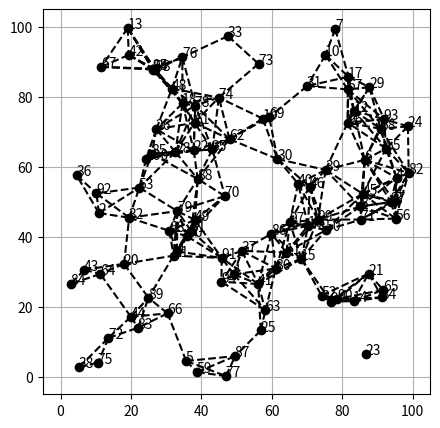

This figure's Python source:
import numpy as np
import matplotlib.pyplot as plt
import pandas as pd

# Plots
figure = plt.figure(figsize=(5, 5))
ax = figure.add_subplot(1, 1, 1)
ax.set(xlim=(-5, 105), ylim=(-5, 105))
ax.grid(1)

# Functions
def distance(x1, y1, x2, y2):
    return np.sqrt((x2 - x1) ** 2 + ( y2 - y1) ** 2)

points = pd.DataFrame(data=np.random.uniform(0, 100, size=(100, 2)), columns=["x", "y"])
ax.plot(points["x"], points["y"], "ko")

edges = []

for i in range(len(points)):
    ax.text(x=points["x"][i] - 0.1, y=points["y"][i] - 0.1, s=(i+1))

    for j in range(i+1, len(points)):
        first = points.loc[i]
        second = points.loc[j]
        x1, y1, x2, y2 = first["x"], first["y"], second["x"], second["y"]
        dist = distance(x1, y1, x2, y2)
        if 0 < dist <= 15:
            edges.append([(x1, x2), (y1, y2)])

edges = pd.DataFrame(edges, columns=["Inicial", "Final"])

for i in range(len(edges)):
    ax.plot(edges["Inicial"][i], edges["Final"][i], "k--")

plt.show()